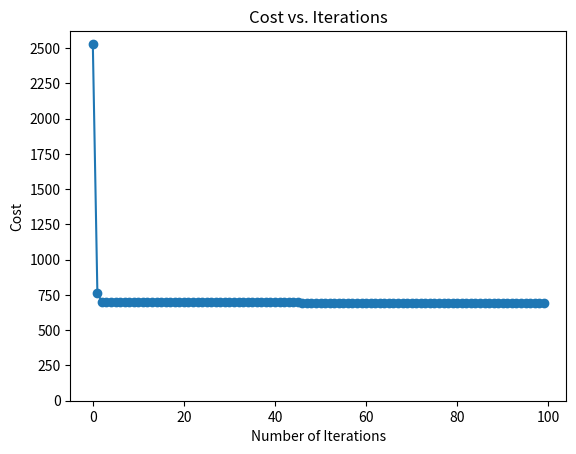

Python code for this plot: (Note: this script raises an exception after producing the figure.)
#!/usr/bin/env python3
# -*- coding: utf-8 -*-
"""
Created on Sat Dec 30 22:22:04 2023

@author: meghanapuli
"""
import numpy as np
import matplotlib.pyplot as plt

X_train = np.array([[2104, 5, 1, 45], [1416, 3, 2, 40], [852, 2, 1, 35]])
y_train = np.array([460, 232, 178])

m,n = X_train.shape

# list to store the cost 
cost_history = []
num_iterations = []

def compute_cost(X, y, w, b): 
    m = X.shape[0]
    cost = 0.0
    for i in range(m):                                
        f_wb_i = np.dot(X[i], w) + b         
        cost = cost + (f_wb_i - y[i])**2       
    cost = cost / (2 * m)                         
    return cost

def compute_gradient(X, y, w, b): 
    m,n = X.shape           
    dj_dw = np.zeros((n,))
    dj_db = 0

    for i in range(m):                             
        err = (np.dot(X[i], w) + b) - y[i]   
        for j in range(n):                         
            dj_dw[j] = dj_dw[j] + err * X[i, j]    
        dj_db = dj_db + err                        
    dj_dw = dj_dw / m                                
    dj_db = dj_db / m                                
        
    return dj_db, dj_dw

def gradient_descent(X, y, w_in, b_in, cost_function, gradient_function, alpha, num_iters): 
    
    w = w_in  
    b = b_in
    
    for i in range(num_iters):

        # Calculate the gradient and update the parameters
        dj_db,dj_dw = gradient_function(X, y, w, b)   

        # Update Parameters using w, b, alpha and gradient
        w = w - alpha * dj_dw               
        b = b - alpha * dj_db               

        if i < 1000:
            if i < 100:
                num_iterations.append(i)
            # Compute the cost
            cost = compute_cost(X, y, w, b)
            cost_history.append(cost)
        
        if i % 100 == 0 or i == num_iters-1:
            print(f"Iteration {i}: ",f"w: {w}, b:{b}, cost: {cost}")
            
    # Plotting the cost against the first 100 iterations
    print("\nCost vs Iterations (Learning Curve)")
    plt.plot(num_iterations, cost_history[:100], marker='o')
    plt.title('Cost vs. Iterations')
    plt.xlabel('Number of Iterations')
    plt.ylabel('Cost')
    plt.yticks(np.arange(0, 2600, 250))
    plt.show()  
    
    return w,b

# initialize parameters
initial_w =  np.zeros((n,))
initial_b = 0.
# some gradient descent settings
iterations = 1000
alpha = 5.0e-7
# run gradient descent 
w_final, b_final = gradient_descent(X_train, y_train, initial_w, initial_b,
                                                    compute_cost, compute_gradient, 
                                                    alpha, iterations)
print(f"\nFinal b,w found by gradient descent: {b_final:0.2f},{w_final}\n")
m,_ = X_train.shape
for i in range(m):
    print(f"prediction: {np.dot(X_train[i], w_final) + b_final:0.2f}, target value/ground_truth: {y_train[i]}")

# test the model
X_test = []
X_test.append(float((input)("\nEnter the size of house(in sqft): ")))
X_test.append(float((input)("\nEnter the no. of bedrooms: ")))
X_test.append(float((input)("\nEnter the no. of floors:  ")))
X_test.append(float((input)("\nEnter the age of the house: ")))

esltimated_price = np.dot(X_test, w_final) + b_final
print(f"Estimated price: ${round(esltimated_price)*1000}")